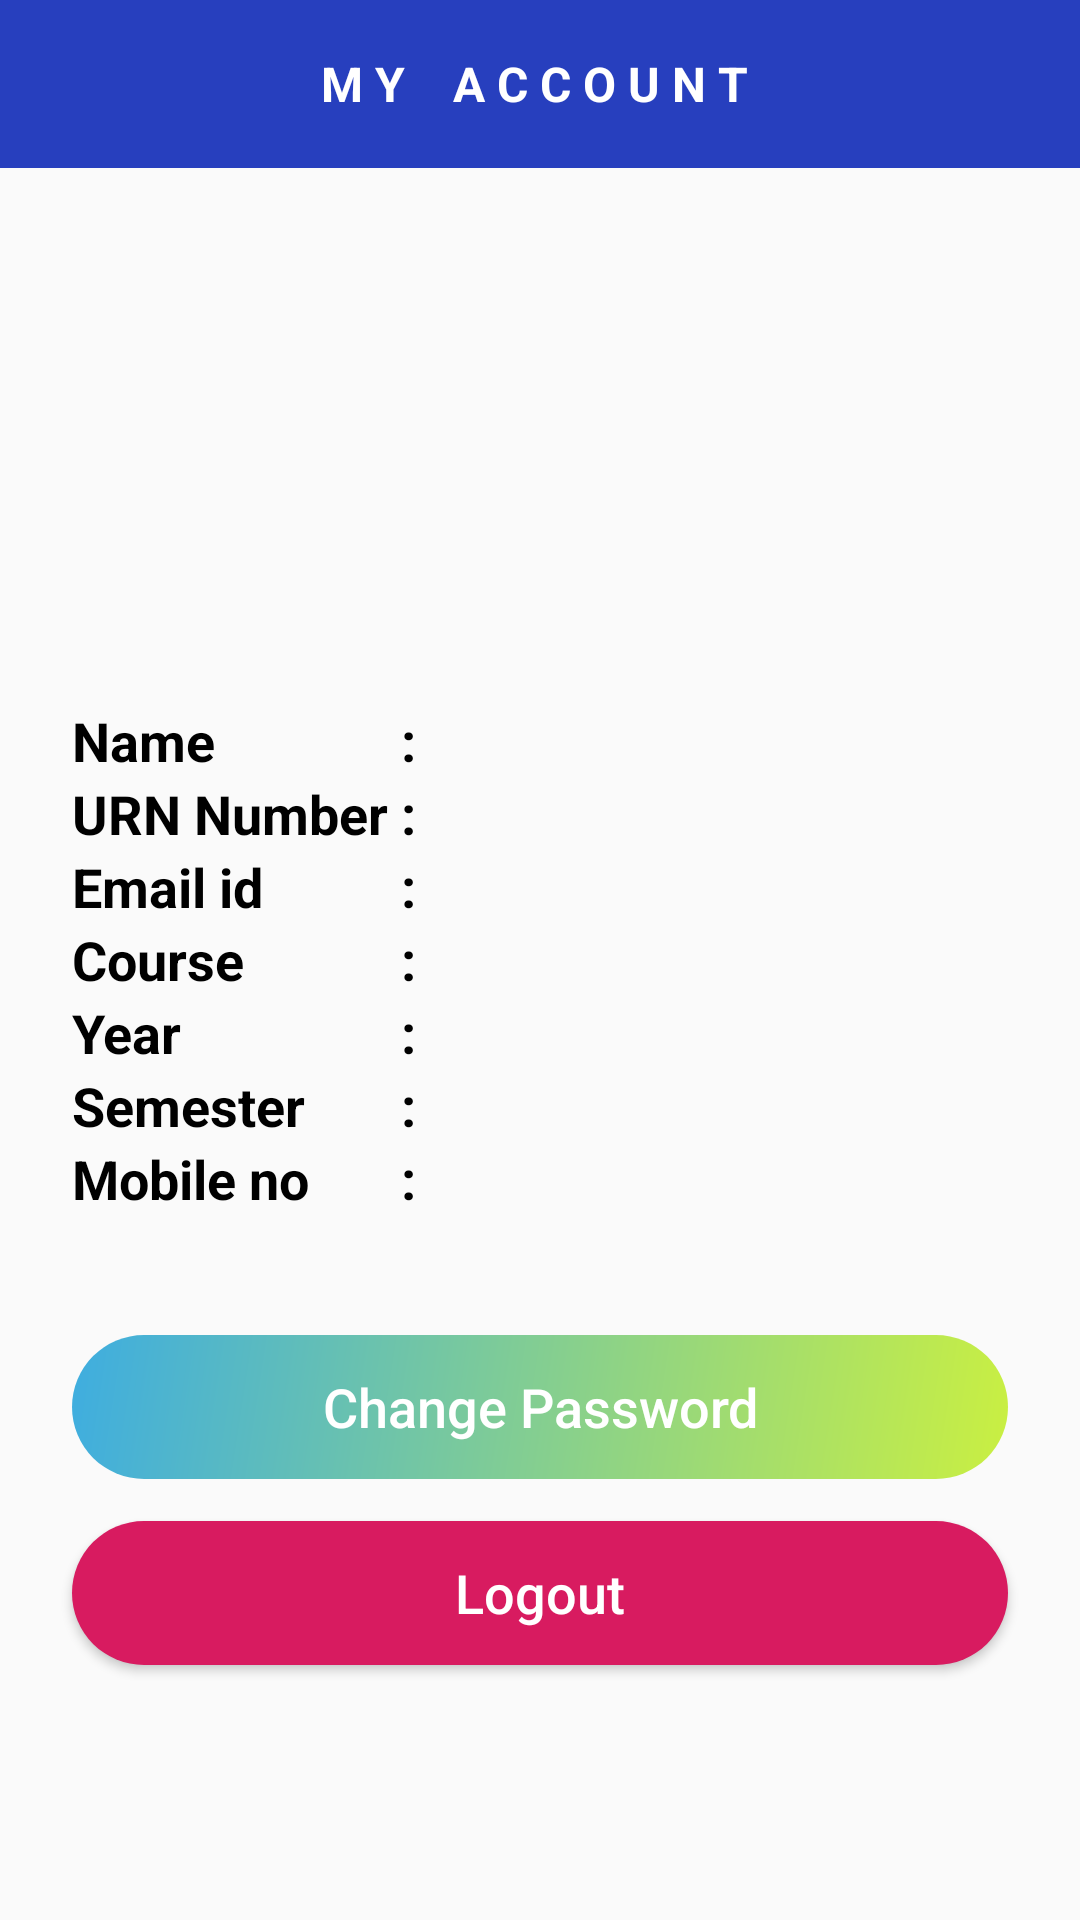

Here is an Android app screen rendered from its layout file. Give the layout XML and the strings, colors and styles it references.
<!-- AndroidManifest.xml: application theme AppTheme -->
<!-- res/layout/activity_student_account.xml -->
<RelativeLayout xmlns:android="http://schemas.android.com/apk/res/android"
    xmlns:app="http://schemas.android.com/apk/res-auto"
    xmlns:tools="http://schemas.android.com/tools"
    android:layout_width="match_parent"
    android:layout_height="match_parent"
    app:layout_behavior="@string/appbar_scrolling_view_behavior"
    android:background="@drawable/bg"
    tools:context=".StudentAccount">

    <androidx.appcompat.widget.Toolbar
        android:id="@+id/toolbar"
        android:layout_width="match_parent"
        android:layout_height="?attr/actionBarSize"
        android:background="@color/purple"
        app:titleTextColor="@color/white"
        app:popupTheme="@style/AppTheme.PopupOverlay">

        <TextView
            android:layout_width="wrap_content"
            android:layout_height="wrap_content"
            android:text="M Y    A C C O U N T "
            android:textStyle="bold"
            android:textSize="16sp"
            android:layout_gravity="center"
            android:textColor="@android:color/white"/>
    </androidx.appcompat.widget.Toolbar>

    <GridLayout
        android:id="@+id/grid"
        android:layout_width="match_parent"
        android:layout_height="wrap_content"
        android:layout_centerVertical="true"
        android:layout_centerHorizontal="true"
        android:rowCount="7"
        android:columnCount="3"
        android:padding="24dp">

        <TextView
            android:layout_width="wrap_content"
            android:layout_height="wrap_content"
            android:text="Name"
            android:textColor="@android:color/black"
            android:textSize="18sp"
            android:textStyle="bold"
            android:layout_row="0"
            android:layout_column="0"/>

        <TextView
            android:layout_width="wrap_content"
            android:layout_height="wrap_content"
            android:text=" : "
            android:textColor="@android:color/black"
            android:textSize="18sp"
            android:textStyle="bold"
            android:layout_row="0"
            android:layout_column="1"/>

        <TextView
            android:id="@+id/Name"
            android:layout_width="wrap_content"
            android:layout_height="wrap_content"
            android:textColor="@android:color/black"
            android:textSize="16sp"
            android:layout_row="0"
            android:layout_column="2"/>

        <TextView
            android:layout_width="wrap_content"
            android:layout_height="wrap_content"
            android:text="Email id"
            android:textColor="@android:color/black"
            android:textSize="18sp"
            android:textStyle="bold"
            android:layout_row="2"
            android:layout_column="0"/>

        <TextView
            android:layout_width="wrap_content"
            android:layout_height="wrap_content"
            android:text=" : "
            android:textColor="@android:color/black"
            android:textSize="18sp"
            android:textStyle="bold"
            android:layout_row="2"
            android:layout_column="1"/>

        <TextView
            android:id="@+id/email"
            android:layout_width="wrap_content"
            android:layout_height="wrap_content"
            android:textColor="@android:color/black"
            android:textSize="16sp"
            android:layout_row="2"
            android:layout_column="2"/>

        <TextView
            android:layout_width="wrap_content"
            android:layout_height="wrap_content"
            android:text="URN Number"
            android:textColor="@android:color/black"
            android:textSize="18sp"
            android:textStyle="bold"
            android:layout_row="1"
            android:layout_column="0"/>

        <TextView
            android:layout_width="wrap_content"
            android:layout_height="wrap_content"
            android:text=" : "
            android:textColor="@android:color/black"
            android:textSize="18sp"
            android:textStyle="bold"
            android:layout_row="1"
            android:layout_column="1"/>

        <TextView
            android:id="@+id/urn_no"
            android:layout_width="wrap_content"
            android:layout_height="wrap_content"
            android:textColor="@android:color/black"
            android:textSize="16sp"
            android:layout_row="1"
            android:layout_column="2"/>

        <TextView
            android:layout_width="wrap_content"
            android:layout_height="wrap_content"
            android:text="Course"
            android:textColor="@android:color/black"
            android:textSize="18sp"
            android:textStyle="bold"
            android:layout_row="3"
            android:layout_column="0"/>

        <TextView
            android:layout_width="wrap_content"
            android:layout_height="wrap_content"
            android:text=" : "
            android:textColor="@android:color/black"
            android:textSize="18sp"
            android:textStyle="bold"
            android:layout_row="3"
            android:layout_column="1"/>

        <TextView
            android:id="@+id/course"
            android:layout_width="wrap_content"
            android:layout_height="wrap_content"
            android:textColor="@android:color/black"
            android:textSize="16sp"
            android:layout_row="3"
            android:layout_column="2"/>
        <TextView
            android:layout_width="wrap_content"
            android:layout_height="wrap_content"
            android:text="Year"
            android:textColor="@android:color/black"
            android:textSize="18sp"
            android:textStyle="bold"
            android:layout_row="4"
            android:layout_column="0"/>

        <TextView
            android:layout_width="wrap_content"
            android:layout_height="wrap_content"
            android:text=" : "
            android:textColor="@android:color/black"
            android:textSize="18sp"
            android:textStyle="bold"
            android:layout_row="4"
            android:layout_column="1"/>

        <TextView
            android:id="@+id/year"
            android:layout_width="wrap_content"
            android:layout_height="wrap_content"
            android:textColor="@android:color/black"
            android:textSize="16sp"
            android:layout_row="4"
            android:layout_column="2"/>
        <TextView
            android:layout_width="wrap_content"
            android:layout_height="wrap_content"
            android:text="Semester"
            android:textColor="@android:color/black"
            android:textSize="18sp"
            android:textStyle="bold"
            android:layout_row="5"
            android:layout_column="0"/>

        <TextView
            android:layout_width="wrap_content"
            android:layout_height="wrap_content"
            android:text=" : "
            android:textColor="@android:color/black"
            android:textSize="18sp"
            android:textStyle="bold"
            android:layout_row="5"
            android:layout_column="1"/>

        <TextView
            android:id="@+id/sem"
            android:layout_width="wrap_content"
            android:layout_height="wrap_content"
            android:textColor="@android:color/black"
            android:textSize="16sp"
            android:layout_row="5"
            android:layout_column="2"/>
        <TextView
            android:layout_width="wrap_content"
            android:layout_height="wrap_content"
            android:text="Mobile no"
            android:textColor="@android:color/black"
            android:textSize="18sp"
            android:textStyle="bold"
            android:layout_row="6"
            android:layout_column="0"/>

        <TextView
            android:layout_width="wrap_content"
            android:layout_height="wrap_content"
            android:text=" : "
            android:textColor="@android:color/black"
            android:textSize="18sp"
            android:textStyle="bold"
            android:layout_row="6"
            android:layout_column="1"/>

        <TextView
            android:id="@+id/mob"
            android:layout_width="wrap_content"
            android:layout_height="wrap_content"
            android:textColor="@android:color/black"
            android:textSize="16sp"
            android:layout_row="6"
            android:layout_column="2"/>
    </GridLayout>

    <Button
        android:id="@+id/change_password"
        android:layout_width="match_parent"
        android:layout_height="wrap_content"
        android:layout_below="@+id/grid"
        android:text="Change Password"
        android:textAllCaps="false"
        android:textSize="18sp"
        android:layout_marginTop="16dp"
        android:textColor="@android:color/white"
        android:layout_marginLeft="24dp"
        android:layout_marginRight="24dp"
        android:layout_centerHorizontal="true"
        android:background="@drawable/button_one" />


    <Button
        android:id="@+id/logout"
        android:layout_width="match_parent"
        android:layout_height="wrap_content"
        android:layout_below="@+id/change_password"
        android:layout_centerHorizontal="true"
        android:text="Logout"
        android:layout_marginTop="14dp"
        android:textAllCaps="false"
        android:textSize="18sp"
        android:layout_marginLeft="24dp"
        android:layout_marginRight="24dp"
        android:textColor="@android:color/white"
        android:background="@drawable/button_red" />

</RelativeLayout>
<!-- resources referenced by this layout -->
<resources>
  <color name="purple">#273FBE</color>
  <color name="white">#FFFFFF</color>
  <!-- drawable button_one (drawable) -->
  <?xml version="1.0" encoding="utf-8"?>
  <shape xmlns:android="http://schemas.android.com/apk/res/android"
      android:shape="rectangle">
      <gradient
          android:angle="135"
          android:endColor="#C30495D8"
          android:startColor="#C3BBEC08"
          android:type="linear" />
      <corners
          android:radius="30dp"/>
  </shape>
  <!-- drawable button_red (drawable) -->
  <?xml version="1.0" encoding="utf-8"?>
  <shape xmlns:android="http://schemas.android.com/apk/res/android"
      android:shape="rectangle">
      <solid android:color="@color/colorAccent"></solid>
      <corners
          android:radius="30dp"/>
  </shape>
  <style name="AppTheme.PopupOverlay" parent="ThemeOverlay.AppCompat.Light" />
  <style name="AppTheme" parent="Theme.AppCompat.Light.DarkActionBar">
          
          <item name="colorPrimary">@color/colorPrimary</item>
          <item name="colorPrimaryDark">@color/colorPrimaryDark</item>
          <item name="colorAccent">@color/colorAccent</item>
      </style>
  <color name="colorAccent">#D81B60</color>
  <color name="colorPrimary">#070707</color>
  <color name="colorPrimaryDark">#090909</color>
</resources>
